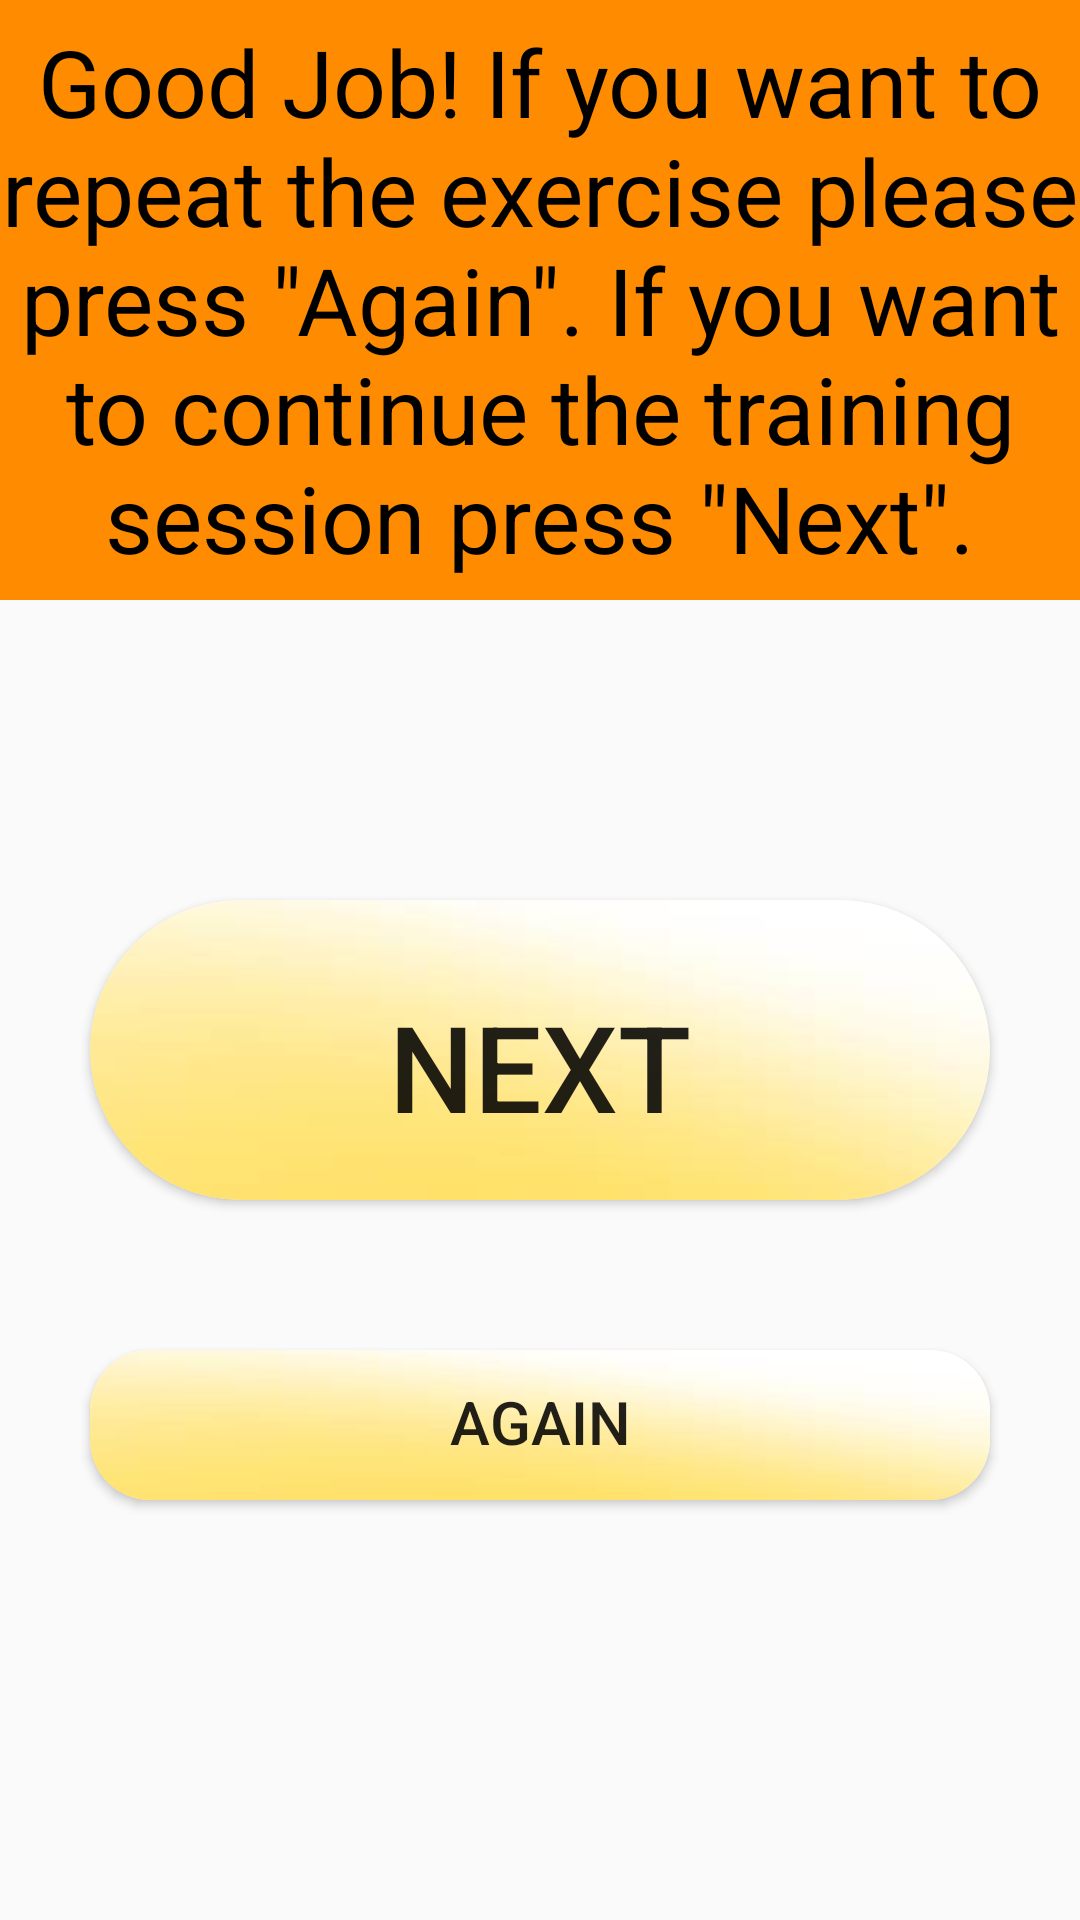

Reconstruct the res/layout file that produces this screen, plus the resources it refers to.
<!-- AndroidManifest.xml: application theme AppTheme -->
<!-- res/layout/activity_trainingset_exercise_finished.xml -->
<?xml version="1.0" encoding="utf-8"?>
<androidx.constraintlayout.widget.ConstraintLayout xmlns:android="http://schemas.android.com/apk/res/android"
    xmlns:app="http://schemas.android.com/apk/res-auto"
    xmlns:tools="http://schemas.android.com/tools"
    android:layout_width="match_parent"
    android:layout_height="match_parent"
    tools:context=".other_activities.TrainingsetExerciseFinished">


    <TextView
        android:id="@+id/motivation"
        android:layout_width="match_parent"
        android:layout_height="200dp"
        android:gravity="center"
        android:background="@color/colorPrimaryDark"
        android:text="@string/ExerciseDone"
        android:textColor="#000000"
        android:textSize="20sp"
        android:autoSizeTextType="uniform"
        app:layout_constraintEnd_toEndOf="parent"
        app:layout_constraintStart_toStartOf="parent"
        app:layout_constraintTop_toTopOf="parent" />

    <androidx.cardview.widget.CardView
        android:id="@+id/cardView4"
        android:layout_width="300dp"
        android:layout_height="100dp"
        android:layout_marginTop="100dp"
        app:cardCornerRadius="50dp"
        app:layout_constraintEnd_toEndOf="parent"
        app:layout_constraintStart_toStartOf="parent"
        app:layout_constraintTop_toBottomOf="@+id/motivation">

        <LinearLayout
            android:layout_width="match_parent"
            android:layout_height="match_parent"
            android:background="@drawable/yellow_background"
            android:orientation="vertical">

            <Button
                android:id="@+id/done"
                android:layout_width="190dp"
                android:layout_height="111dp"
                android:layout_gravity="center"
                android:background="@android:color/transparent"
                android:text="@string/Next"
                android:textSize="40sp" />
        </LinearLayout>
    </androidx.cardview.widget.CardView>

    <androidx.cardview.widget.CardView
        android:layout_width="300dp"
        android:layout_height="50dp"
        app:cardCornerRadius="20dp"
        android:layout_marginTop="50dp"
        app:layout_constraintEnd_toEndOf="parent"
        app:layout_constraintStart_toStartOf="parent"
        app:layout_constraintTop_toBottomOf="@+id/cardView4">

        <LinearLayout
            android:layout_width="match_parent"
            android:layout_height="match_parent"
            android:background="@drawable/yellow_background"
            android:orientation="vertical">

            <Button
                android:id="@+id/again"
                android:layout_width="190dp"
                android:layout_height="wrap_content"
                android:background="@android:color/transparent"
                android:layout_gravity="center"
                android:text="@string/Again"
                android:textSize="20sp"
                app:layout_constraintBottom_toBottomOf="parent"
                app:layout_constraintEnd_toEndOf="parent"
                app:layout_constraintHorizontal_bias="0.498"
                app:layout_constraintStart_toStartOf="parent"
                app:layout_constraintTop_toBottomOf="@+id/done" />
        </LinearLayout>
    </androidx.cardview.widget.CardView>



</androidx.constraintlayout.widget.ConstraintLayout>
<!-- resources referenced by this layout -->
<resources>
  <color name="colorPrimaryDark">#FFFF8C00</color>
  <!-- drawable yellow_background: png bitmap (drawable, 9835 bytes) -->
  <string name="Again">Again</string>
  <string name="ExerciseDone">Good Job! If you want to repeat the exercise please press \"Again\". If you want to continue the training session press \"Next\".</string>
  <string name="Next">Next</string>
  <style name="AppTheme" parent="Theme.AppCompat.Light.NoActionBar">
          
          <item name="colorPrimary">#FFFF8C00</item>
          <item name="colorPrimaryDark">#FFFF8C00</item>
          <item name="colorAccent">@android:color/holo_orange_dark</item>
          <item name="android:windowAnimationStyle">@style/CustomActivityAnimation</item>
      </style>
  <style name="CustomActivityAnimation" parent="@android:style/Animation.Activity">
          <item name="android:activityOpenEnterAnimation">@anim/right_slide_in</item>
          <item name="android:activityOpenExitAnimation">@anim/left_slide_out</item>
          <item name="android:activityCloseEnterAnimation">@anim/left_slide_in</item>
          <item name="android:activityCloseExitAnimation">@anim/right_slide_out</item>
      </style>
</resources>
